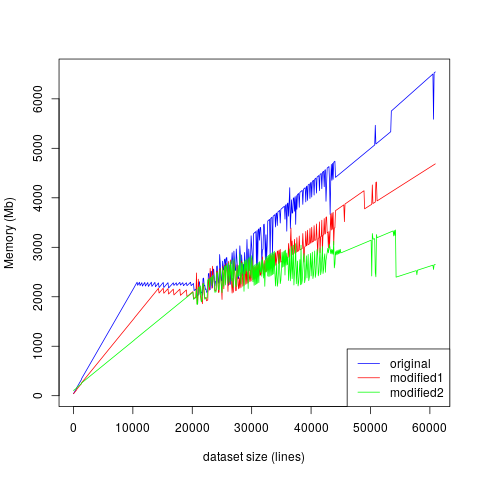

The data file committed next to this chart (first rows):
dataset size, original, modified1, modified2
10, 40.9, 40.2, 104.5
110, 61.7, 54.9, 113.8
210, 82.6, 69.6, 123.5
310, 103.4, 84.3, 133.4
410, 124.2, 99, 143.1
510, 145.1, 113.8, 152.9
610, 174.3, 136.9, 171.1
710, 195.1, 151.6, 180.8
810, 216, 166.4, 190.6
910, 236.8, 181.1, 200.4
1010, 257.6, 195.8, 210.1
1110, 278.5, 210.6, 219.9
1210, 299.3, 225.3, 229.7
1310, 320.1, 240.1, 239.5
1410, 353, 266.8, 261.3
1510, 373.8, 281.5, 271
1610, 394.7, 296.3, 280.8
1710, 415.5, 311, 290.6
1810, 436.3, 325.7, 300.3
1910, 457.2, 340.5, 310.1
2010, 478, 355.1, 319.9
2110, 498.8, 369.9, 329.7
2210, 519.7, 384.6, 339.4
2310, 540.5, 399.3, 349.2
2410, 561.3, 414.1, 359
2510, 582.2, 428.8, 368.7
2610, 603, 443.5, 378.5
2710, 623.8, 458.3, 388.3
2810, 644.7, 473, 398
2910, 665.5, 487.7, 407.7
3010, 686.3, 502.5, 417.6
3110, 707.2, 517.2, 427.3
3210, 728, 531.9, 437.1
3310, 748.8, 546.6, 446.9
3410, 769.6, 561.3, 456.6
3510, 790.5, 576.1, 466.4
3610, 811.3, 590.8, 476.2
3710, 832.1, 605.5, 485.9
3810, 853, 620.3, 495.7
3910, 873.8, 635, 505.5
4010, 894.6, 649.8, 515.3
4110, 915.5, 664.5, 525
4210, 936.3, 679.2, 534.8
4310, 957.1, 694, 544.6
4410, 978, 708.6, 554.3
4510, 998.8, 723.3, 564.1
4610, 1020, 738.1, 573.9
4710, 1040, 752.8, 583.6
4810, 1061, 767.6, 593.5
4910, 1082, 782.3, 603.2
5010, 1103, 797, 612.9
5110, 1124, 811.8, 622.8
5210, 1145, 827.1, 633.1
5310, 1166, 841.8, 642.8
5410, 1187, 856.6, 652.7
5510, 1208, 871.3, 662.4
5610, 1229, 885.9, 672.1
5710, 1249, 900.7, 682
5810, 1270, 915.4, 691.7
5910, 1291, 930.2, 701.5
... 550 more rows
